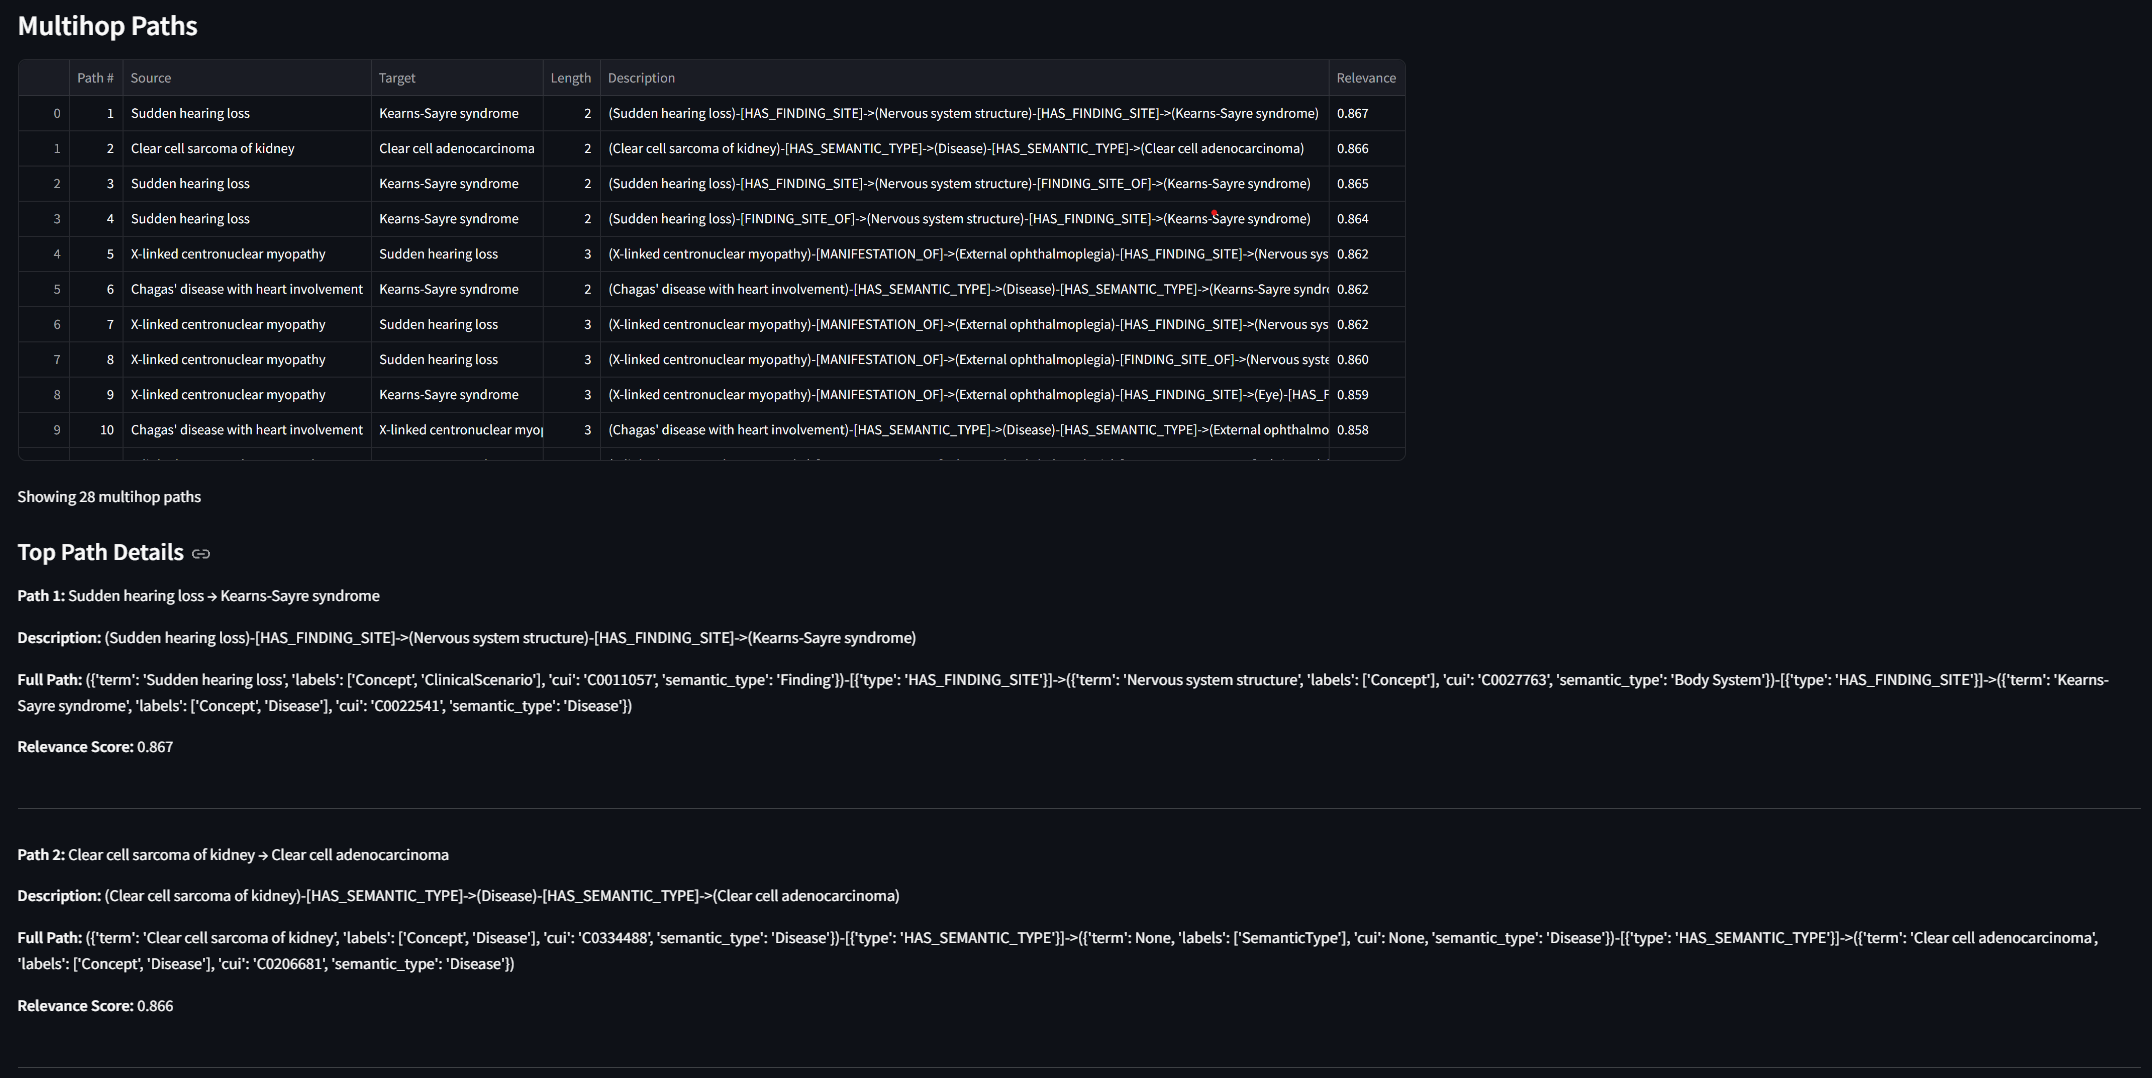

The file beside this chart, header and first rows:
, Path #, Source, Target, Length, Description, Relevance
0, 1, Sudden hearing loss, Kearns-Sayre syndrome, 2, (Sudden hearing loss)-[HAS_FINDING_SITE]…, 0.867
1, 2, Clear cell sarcoma of kidney, Clear cell adenocarcinoma, 2, (Clear cell sarcoma of kidney)-[HAS_SEMA…, 0.866
2, 3, Sudden hearing loss, Kearns-Sayre syndrome, 2, (Sudden hearing loss)-[HAS_FINDING_SITE]…, 0.865
3, 4, Sudden hearing loss, Kearns-Sayre syndrome, 2, (Sudden hearing loss)-[FINDING_SITE_OF]-…, 0.864
4, 5, X-linked centronuclear myopathy, Sudden hearing loss, 3, (X-linked centronuclear myopathy)-[MANIF…, 0.862
5, 6, Chagas' disease with heart involvement, Kearns-Sayre syndrome, 2, (Chagas' disease with heart involvement)…, 0.862
6, 7, X-linked centronuclear myopathy, Sudden hearing loss, 3, (X-linked centronuclear myopathy)-[MANIF…, 0.862
7, 8, X-linked centronuclear myopathy, Sudden hearing loss, 3, (X-linked centronuclear myopathy)-[MANIF…, 0.860
8, 9, X-linked centronuclear myopathy, Kearns-Sayre syndrome, 3, (X-linked centronuclear myopathy)-[MANIF…, 0.859
9, 10, Chagas' disease with heart involvement, X-linked centronuclear myopathy, 3, (Chagas' disease with heart involvement)…, 0.858
10, 11, X-linked centronuclear myopathy, Kearns-Sayre syndrome, 3, (X-linked centronuclear myopathy)-[MANIF…, 0.856
11, 12, Chagas' disease with heart involvement, X-linked centronuclear myopathy, 3, (Chagas' disease with heart involvement)…, 0.853
12, 13, Chagas' disease with heart involvement, epinephrine, 3, (Chagas' disease with heart involvement)…, 0.851
13, 14, Chagas' disease with heart involvement, X-linked centronuclear myopathy, 3, (Chagas' disease with heart involvement)…, 0.851
14, 15, X-linked centronuclear myopathy, Kearns-Sayre syndrome, 3, (X-linked centronuclear myopathy)-[MANIF…, 0.848
15, 16, Clear cell sarcoma of kidney, Kearns-Sayre syndrome, 3, (Clear cell sarcoma of kidney)-[HAS_FIND…, 0.847
16, 17, epinephrine, Kearns-Sayre syndrome, 3, (epinephrine)-[MAY_BE_TREATED_BY]->(Open…, 0.846
17, 18, Clear cell sarcoma of kidney, Kearns-Sayre syndrome, 3, (Clear cell sarcoma of kidney)-[FINDING_…, 0.845
18, 19, Chagas' disease with heart involvement, Kearns-Sayre syndrome, 3, (Chagas' disease with heart involvement)…, 0.845
19, 20, Clear cell sarcoma of kidney, Kearns-Sayre syndrome, 3, (Clear cell sarcoma of kidney)-[HAS_FIND…, 0.845
20, 21, Chagas' disease with heart involvement, epinephrine, 3, (Chagas' disease with heart involvement)…, 0.843
21, 22, epinephrine, Kearns-Sayre syndrome, 3, (epinephrine)-[MAY_BE_TREATED_BY]->(Bron…, 0.843
22, 23, Chagas' disease with heart involvement, epinephrine, 3, (Chagas' disease with heart involvement)…, 0.842
23, 24, Chagas' disease with heart involvement, Kearns-Sayre syndrome, 3, (Chagas' disease with heart involvement)…, 0.842
24, 25, Sudden hearing loss, epinephrine, 3, (Sudden hearing loss)-[HAS_SEMANTIC_TYPE…, 0.841
25, 26, Sudden hearing loss, epinephrine, 3, (Sudden hearing loss)-[HAS_SEMANTIC_TYPE…, 0.840
26, 27, epinephrine, Kearns-Sayre syndrome, 3, (epinephrine)-[MAY_BE_TREATED_BY]->(Airw…, 0.839
27, 28, Sudden hearing loss, epinephrine, 3, (Sudden hearing loss)-[HAS_SEMANTIC_TYPE…, 0.838
